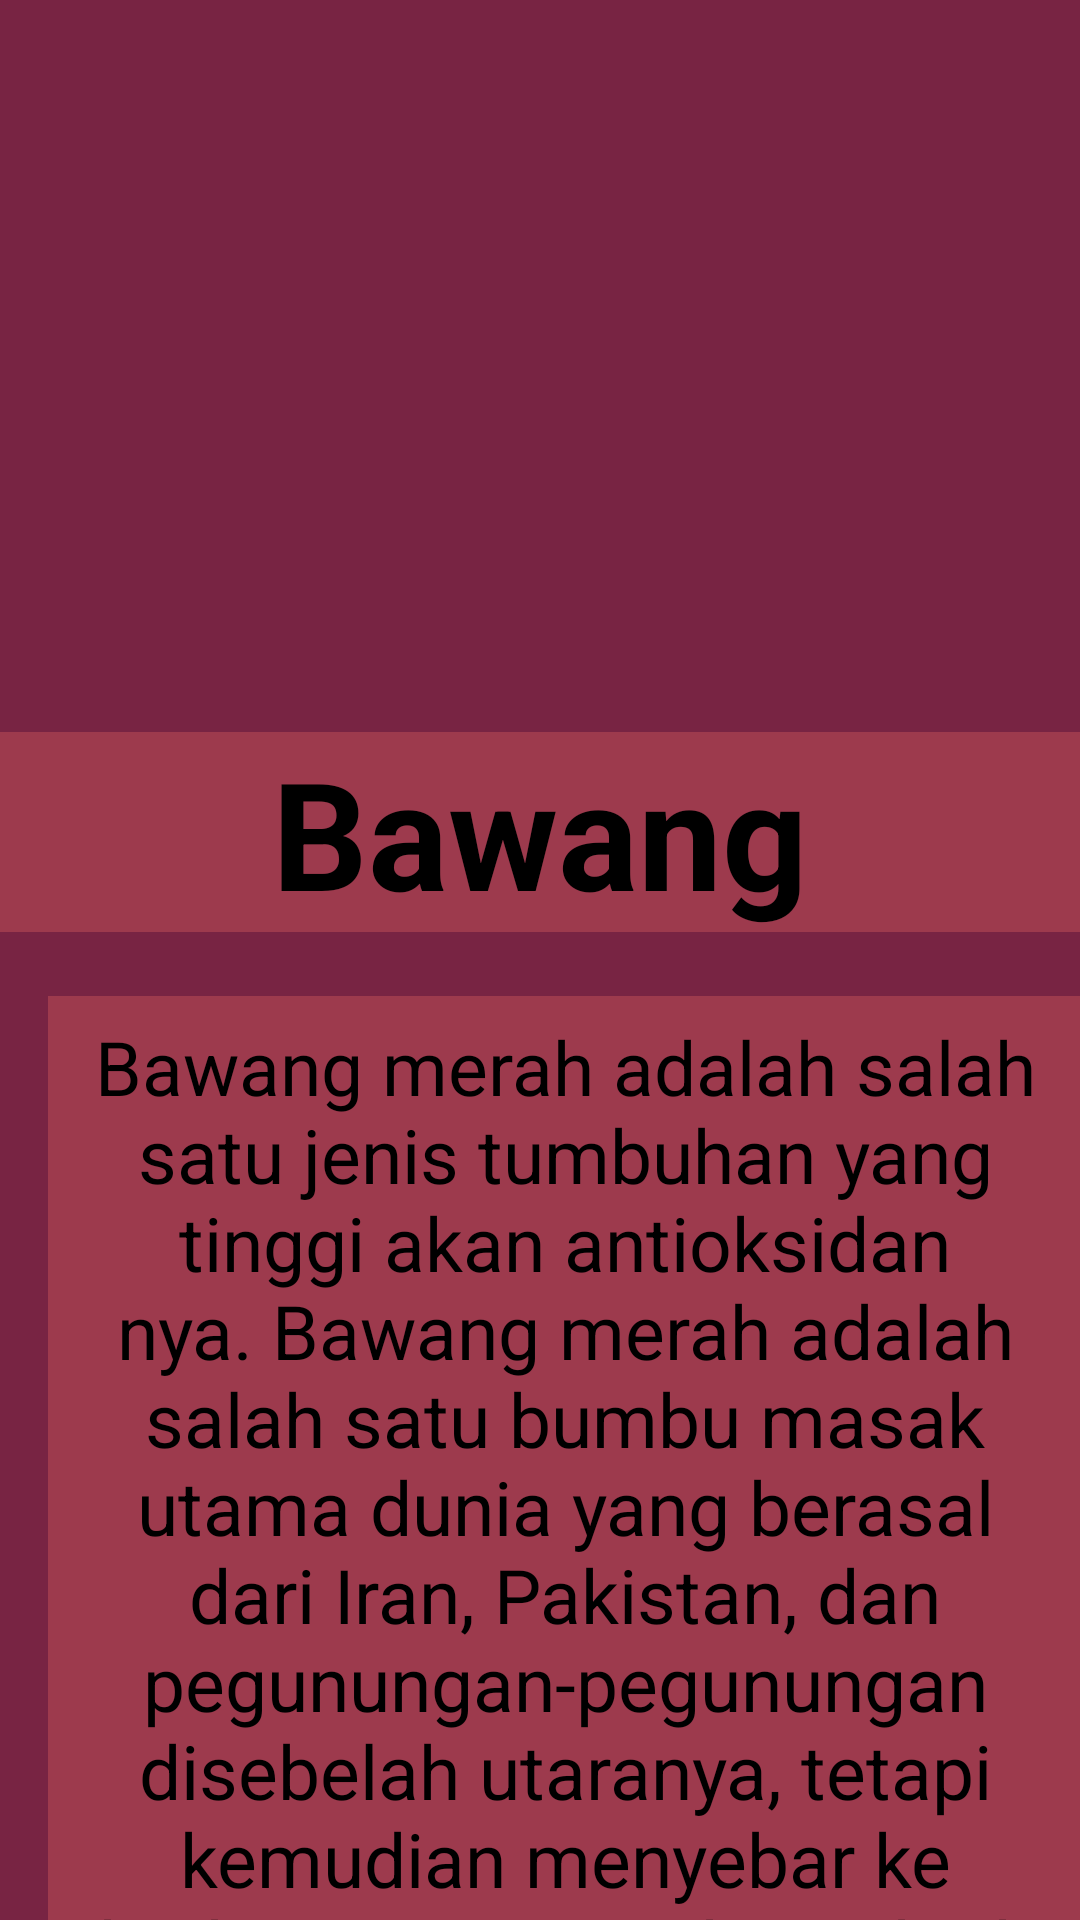

Here is an Android app screen rendered from its layout file. Give the layout XML and the strings, colors and styles it references.
<!-- AndroidManifest.xml: application theme Theme.UPC_INFORMASI_SAYURAN -->
<!-- res/layout/activity_bawang.xml -->
<?xml version="1.0" encoding="utf-8"?>
<androidx.constraintlayout.widget.ConstraintLayout xmlns:android="http://schemas.android.com/apk/res/android"
    xmlns:app="http://schemas.android.com/apk/res-auto"
    xmlns:tools="http://schemas.android.com/tools"
    android:layout_width="match_parent"
    android:layout_height="match_parent"
    android:background="#782443"
    tools:context=".Activity_Bawang">

    <TextView
        android:layout_width="match_parent"
        android:layout_height="wrap_content"
        android:layout_marginTop="244dp"
        android:background="#9D3A4D"
        android:gravity="center"
        android:text="Bawang"
        android:textColor="#000"
        android:textSize="50dp"
        android:textStyle="bold"
        app:layout_constraintStart_toStartOf="parent"
        app:layout_constraintTop_toTopOf="parent" />

    <ImageView
        android:layout_width="1609dp"
        android:layout_height="175dp"
        app:layout_constraintBottom_toBottomOf="parent"
        app:layout_constraintEnd_toEndOf="parent"
        app:layout_constraintHeight_max="1000dp"
        app:layout_constraintStart_toStartOf="parent"
        app:layout_constraintTop_toTopOf="parent"
        app:layout_constraintVertical_bias="0.082"
        app:layout_constraintWidth_max="1000dp"
        app:srcCompat="@drawable/bawang" />

    <TextView
        android:layout_width="345dp"
        android:layout_height="370dp"
        android:layout_marginStart="16dp"
        android:layout_marginTop="332dp"
        android:background="#9D3A4D"
        android:gravity="center"
        android:text="Bawang merah adalah salah satu jenis tumbuhan yang tinggi akan antioksidan nya. Bawang merah adalah salah satu bumbu masak utama dunia yang berasal dari Iran, Pakistan, dan pegunungan-pegunungan disebelah utaranya, tetapi kemudian menyebar ke berbagai penjuru dunia, baik sub-tropis maupun tropis."
        android:textColor="#000"
        android:textSize="25dp"
        app:layout_constraintStart_toStartOf="parent"
        app:layout_constraintTop_toTopOf="parent" />

</androidx.constraintlayout.widget.ConstraintLayout>
<!-- resources referenced by this layout -->
<resources>
  <style name="Theme.UPC_INFORMASI_SAYURAN" parent="Theme.MaterialComponents.DayNight.DarkActionBar">
          
          <item name="colorPrimary">@color/purple_500</item>
          <item name="colorPrimaryVariant">@color/purple_700</item>
          <item name="colorOnPrimary">@color/white</item>
          
          <item name="colorSecondary">@color/teal_200</item>
          <item name="colorSecondaryVariant">@color/teal_700</item>
          <item name="colorOnSecondary">@color/black</item>
          
          <item name="android:statusBarColor" tools:targetApi="21">?attr/colorPrimaryVariant</item>
          
      </style>
  <!-- not gathered from this repository: default colours our renderer supplied (Android Studio template values) -->
  <color name="purple_500">#FF6200EE</color>
  <color name="purple_700">#FF3700B3</color>
  <color name="teal_200">#FF03DAC5</color>
  <color name="teal_700">#FF018786</color>
  <color name="black">#FF000000</color>
  <color name="white">#FFFFFFFF</color>
</resources>
